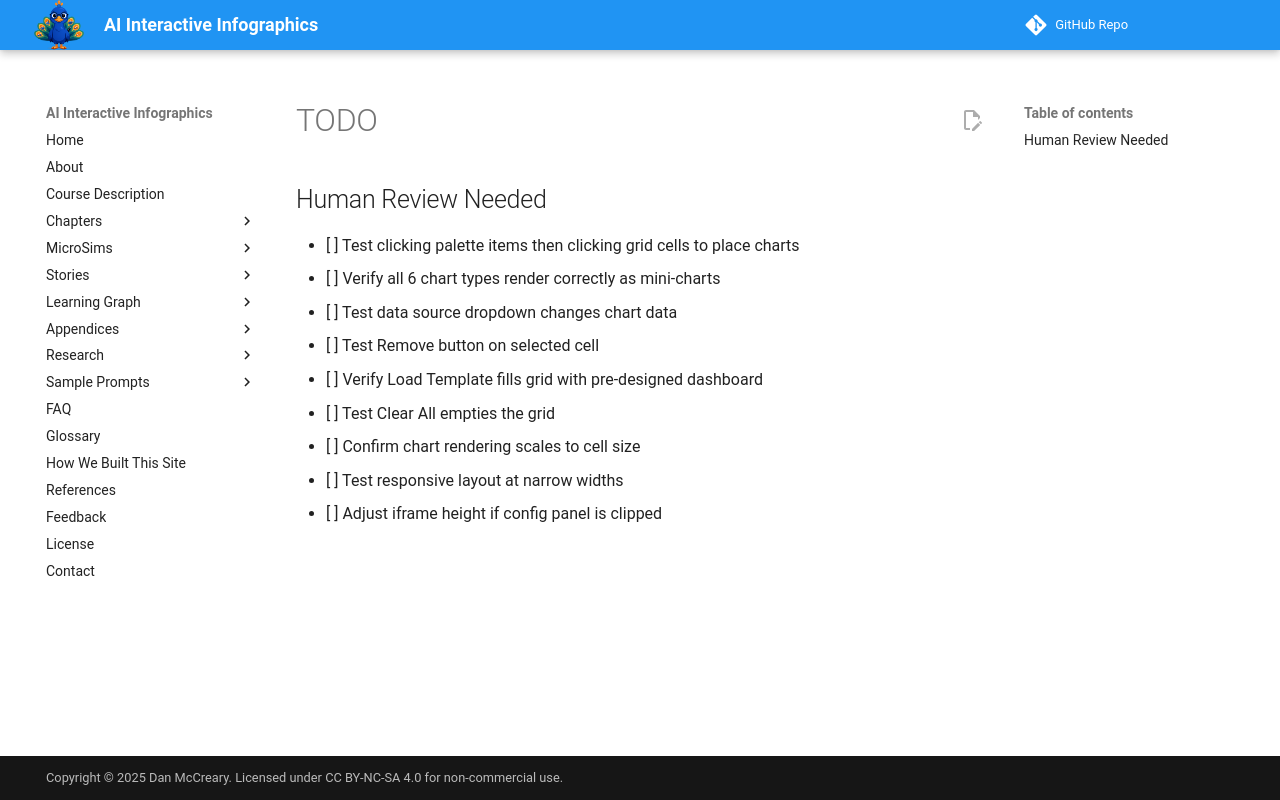

repository: dmccreary/infographics · page: sims/dashboard-builder/TODO/index.html · generator: mkdocs

## Human Review Needed

- [ ] Test clicking palette items then clicking grid cells to place charts
- [ ] Verify all 6 chart types render correctly as mini-charts
- [ ] Test data source dropdown changes chart data
- [ ] Test Remove button on selected cell
- [ ] Verify Load Template fills grid with pre-designed dashboard
- [ ] Test Clear All empties the grid
- [ ] Confirm chart rendering scales to cell size
- [ ] Test responsive layout at narrow widths
- [ ] Adjust iframe height if config panel is clipped
